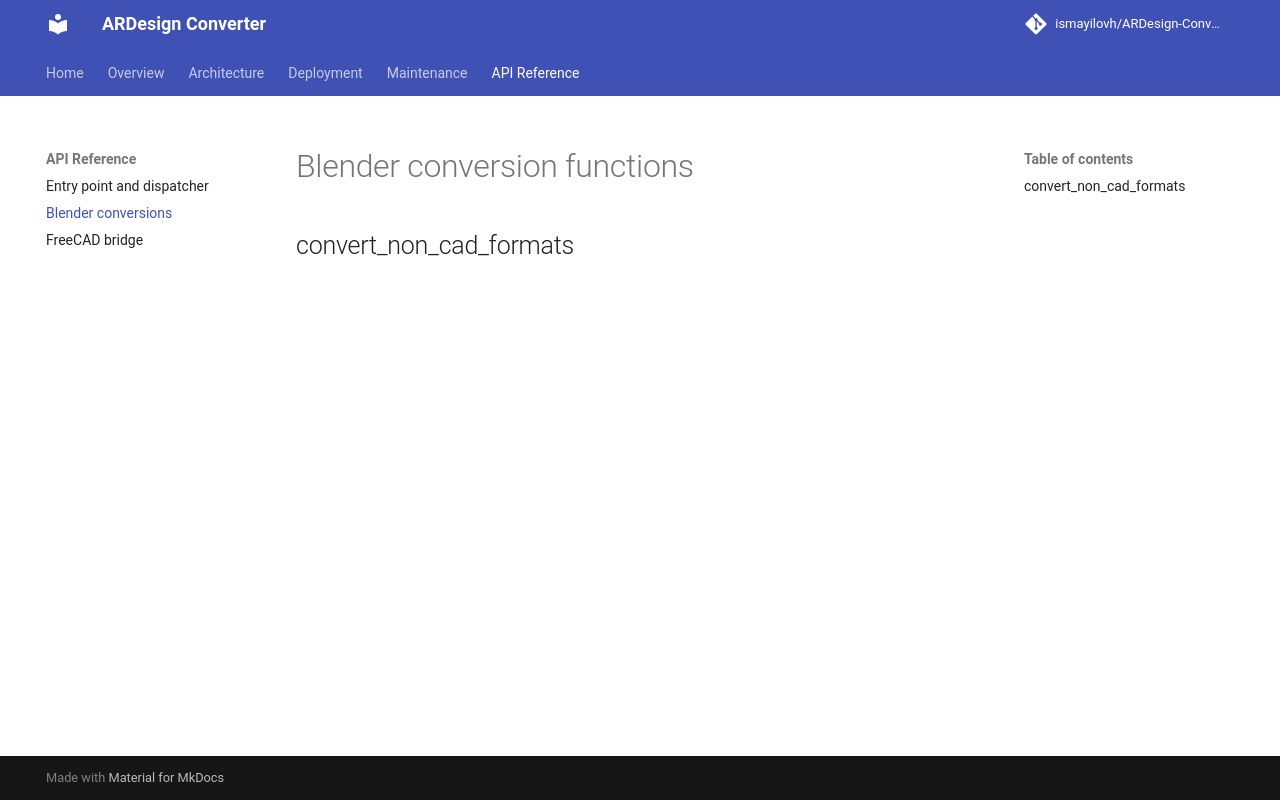

repository: ismayilovh/ARDesign-Converter · page: api/blender/index.html · generator: mkdocs

# Blender conversion functions

::: convert_non_cad_formats
